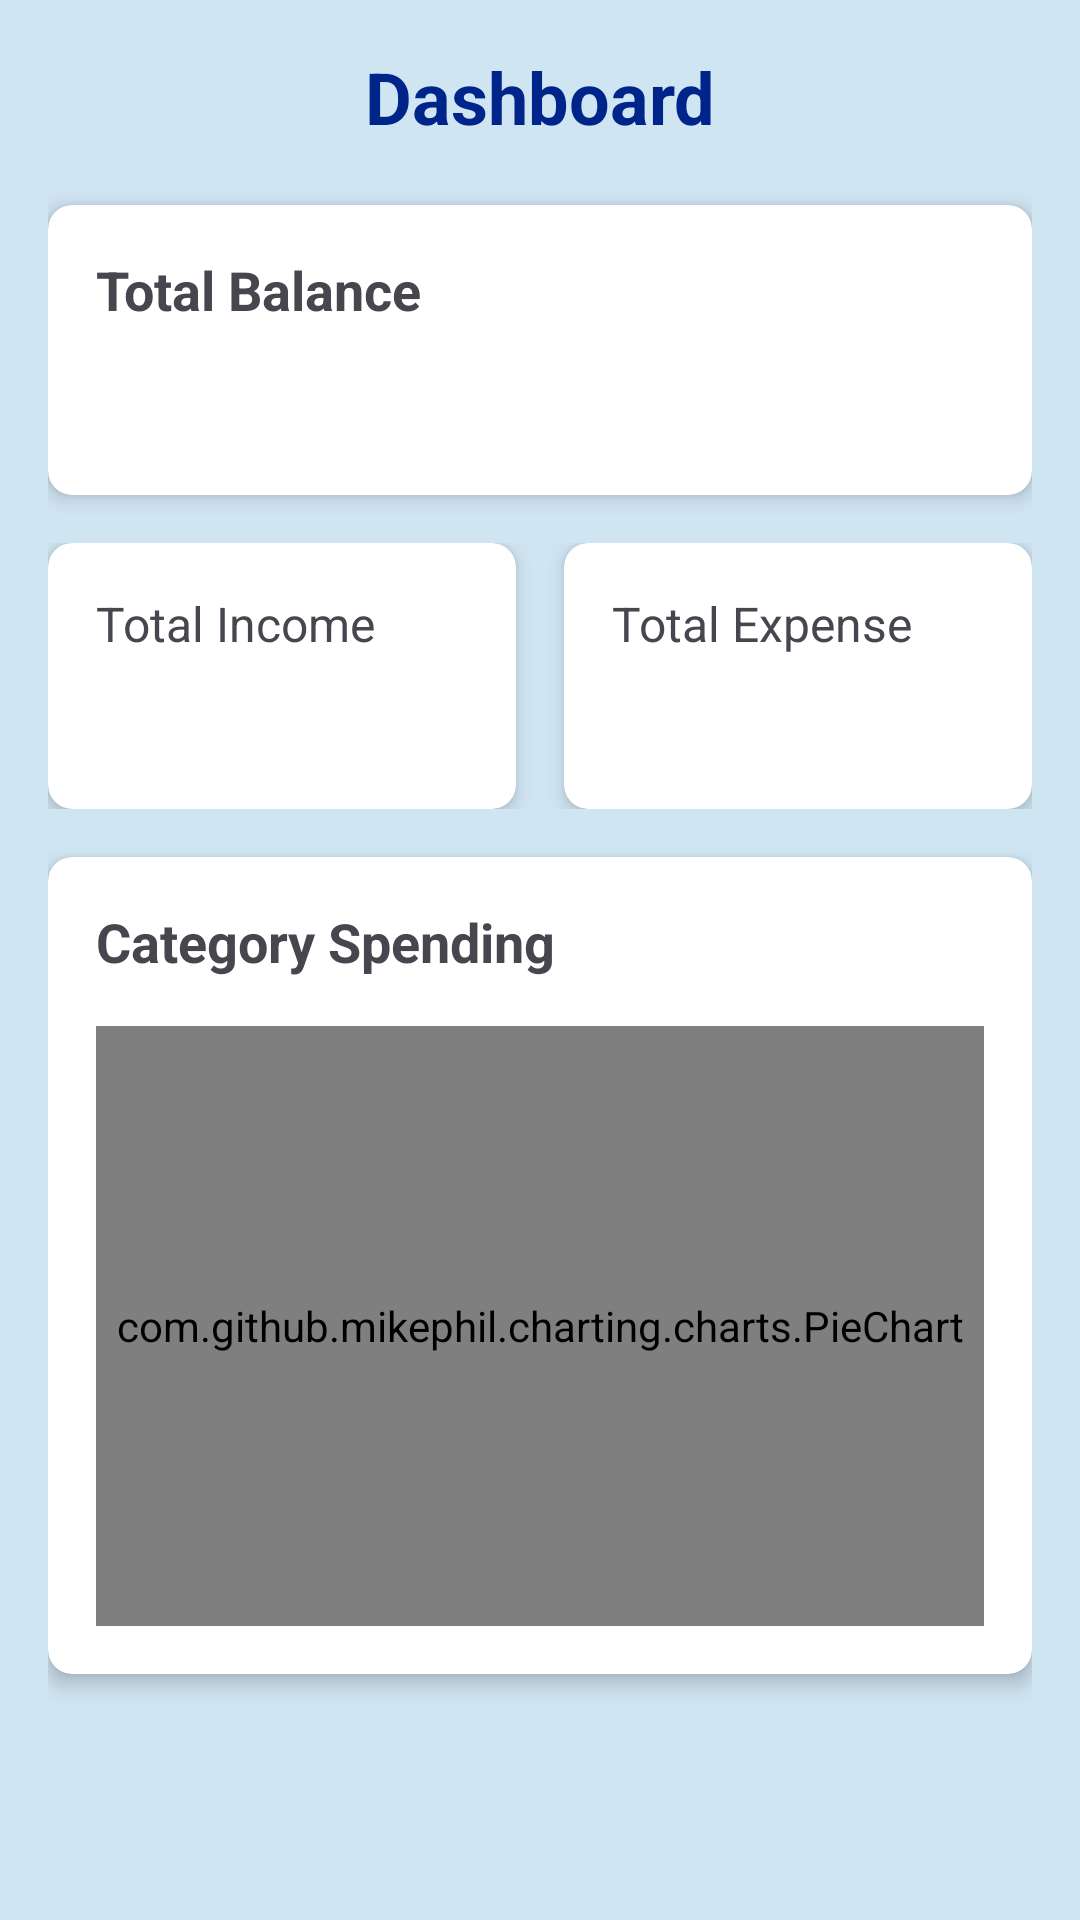

Layout XML and referenced resources for this Android screen:
<!-- AndroidManifest.xml: application theme Theme.LabExam03 -->
<!-- res/layout/fragment_dashboard.xml -->
<?xml version="1.0" encoding="utf-8"?>
<ScrollView xmlns:android="http://schemas.android.com/apk/res/android"
    xmlns:app="http://schemas.android.com/apk/res-auto"
    android:layout_width="match_parent"
    android:layout_height="match_parent"
    android:background="@color/bg_color">

    <LinearLayout
        android:layout_width="match_parent"
        android:layout_height="wrap_content"
        android:orientation="vertical"
        android:padding="16dp">

        <TextView
            android:id="@+id/dashboard_title"
            android:layout_width="match_parent"
            android:layout_height="wrap_content"
            android:layout_marginBottom="20dp"
            android:text="@string/dashboard_title"
            android:textAlignment="center"
            android:textColor="@color/blue"
            android:textSize="24sp"
            android:textStyle="bold" />

        <androidx.cardview.widget.CardView
            android:layout_width="match_parent"
            android:layout_height="wrap_content"
            android:layout_marginBottom="16dp"
            app:cardCornerRadius="8dp"
            app:cardElevation="4dp">

            <LinearLayout
                android:layout_width="match_parent"
                android:layout_height="wrap_content"
                android:orientation="vertical"
                android:padding="16dp">

                <TextView
                    android:layout_width="wrap_content"
                    android:layout_height="wrap_content"
                    android:text="Total Balance"
                    android:textSize="18sp"
                    android:textStyle="bold" />

                <TextView
                    android:id="@+id/tvTotalBalance"
                    android:layout_width="wrap_content"
                    android:layout_height="wrap_content"
                    android:layout_marginTop="8dp"
                    android:textSize="24sp"
                    android:textStyle="bold" />
            </LinearLayout>
        </androidx.cardview.widget.CardView>

        <LinearLayout
            android:layout_width="match_parent"
            android:layout_height="wrap_content"
            android:layout_marginBottom="16dp"
            android:orientation="horizontal">

            <androidx.cardview.widget.CardView
                android:layout_width="0dp"
                android:layout_height="wrap_content"
                android:layout_marginEnd="8dp"
                android:layout_weight="1"
                app:cardCornerRadius="8dp"
                app:cardElevation="4dp">

                <LinearLayout
                    android:layout_width="match_parent"
                    android:layout_height="wrap_content"
                    android:orientation="vertical"
                    android:padding="16dp">

                    <TextView
                        android:layout_width="wrap_content"
                        android:layout_height="wrap_content"
                        android:text="Total Income"
                        android:textSize="16sp" />

                    <TextView
                        android:id="@+id/tvTotalIncome"
                        android:layout_width="wrap_content"
                        android:layout_height="wrap_content"
                        android:layout_marginTop="8dp"
                        android:textSize="20sp"
                        android:textStyle="bold" />
                </LinearLayout>
            </androidx.cardview.widget.CardView>

            <androidx.cardview.widget.CardView
                android:layout_width="0dp"
                android:layout_height="wrap_content"
                android:layout_marginStart="8dp"
                android:layout_weight="1"
                app:cardCornerRadius="8dp"
                app:cardElevation="4dp">

                <LinearLayout
                    android:layout_width="match_parent"
                    android:layout_height="wrap_content"
                    android:orientation="vertical"
                    android:padding="16dp">

                    <TextView
                        android:layout_width="wrap_content"
                        android:layout_height="wrap_content"
                        android:text="Total Expense"
                        android:textSize="16sp" />

                    <TextView
                        android:id="@+id/tvTotalExpense"
                        android:layout_width="wrap_content"
                        android:layout_height="wrap_content"
                        android:layout_marginTop="8dp"
                        android:textSize="20sp"
                        android:textStyle="bold" />
                </LinearLayout>
            </androidx.cardview.widget.CardView>
        </LinearLayout>

        <androidx.cardview.widget.CardView
            android:layout_width="match_parent"
            android:layout_height="wrap_content"
            android:layout_marginBottom="16dp"
            app:cardCornerRadius="8dp"
            app:cardElevation="4dp">

            <LinearLayout
                android:layout_width="match_parent"
                android:layout_height="wrap_content"
                android:orientation="vertical"
                android:padding="16dp">

                <TextView
                    android:layout_width="wrap_content"
                    android:layout_height="wrap_content"
                    android:text="Category Spending"
                    android:textSize="18sp"
                    android:textStyle="bold" />

                <com.github.mikephil.charting.charts.PieChart
                    android:id="@+id/pieChart"
                    android:layout_width="match_parent"
                    android:layout_height="200dp"
                    android:layout_marginTop="16dp" />
            </LinearLayout>
        </androidx.cardview.widget.CardView>

        <androidx.cardview.widget.CardView
            android:layout_width="match_parent"
            android:layout_height="wrap_content"
            android:layout_marginBottom="16dp"
            app:cardCornerRadius="8dp"
            app:cardElevation="4dp" />

        <androidx.cardview.widget.CardView
            android:layout_width="match_parent"
            android:layout_height="wrap_content"
            app:cardCornerRadius="8dp"
            app:cardElevation="4dp" />
    </LinearLayout>
</ScrollView>
<!-- resources referenced by this layout -->
<resources>
  <color name="bg_color">#D0E5F2</color>
  <color name="blue">#00258a</color>
  <string name="dashboard_title">Dashboard</string>
  <style name="Theme.LabExam03" parent="Base.Theme.LabExam03">
          <item name="colorOnPrimary">@color/white</item>
          <item name="colorOnSecondary">@color/black</item>
          <item name="android:statusBarColor">@color/blue</item>
      </style>
  <style name="Base.Theme.LabExam03" parent="Theme.Material3.DayNight.NoActionBar">
  
      </style>
  <color name="white">#FFFFFFFF</color>
  <color name="black">#FF000000</color>
</resources>
